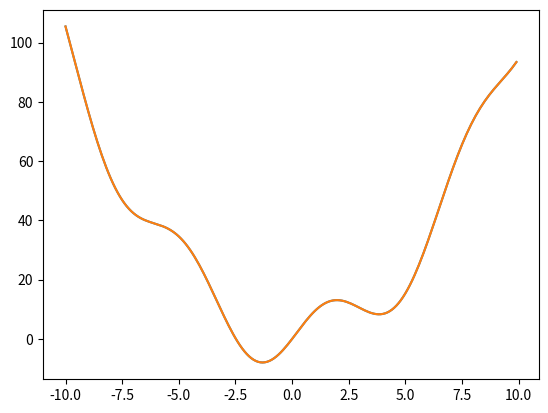

Recreate this plot in Python. (Note: this script raises an exception after producing the figure.)
from scipy import optimize
import numpy as np
import matplotlib.pyplot as plt

def f(x):
    return x**2 + 10*np.sin(x)
x = np.arange(-10, 10, 0.1)
plt.plot(x, f(x))
plt.show()

result = optimize.minimize(f, 4)
x0 = result['x']
plt.plot(x, f(x));
plt.hold(True)
plt.scatter(x0, f(x0), s=200)
plt.show()